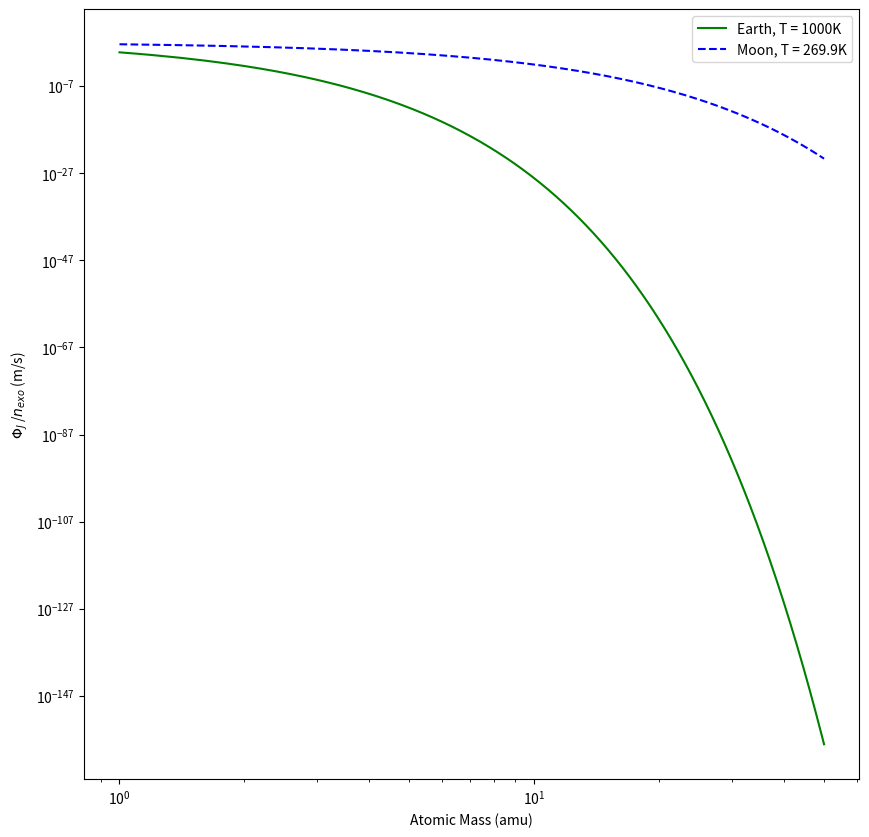

Write the Python code that produced this figure.
# -*- coding: utf-8 -*-
"""
Created on Mon Mar  9 09:57:09 2020

[redacted]
"""

import numpy as np
import matplotlib.pyplot as plt
from scipy import constants as con


#define constants
T_sun = 5778.
R_sun = 6.957e8
AU = 1.49598e11

R_earth = 6.3781e6
M_earth = 5.9722e24


A_moon = 0.12 #Moon albedo
R_moon = 1.727e6
M_moon = 7.342e22

#A function to calculate the escape velocity
def v_esc(M,r):
    return np.sqrt((2*con.gravitational_constant*M)/r)

#This function calculates the equilibrium temperature of a body
def T_eq(T_star,R_star, d, A):
    return T_star*((R_star/(d*AU))**(1/2))*(((1-A)/4)**(1/4))

#Function to calculate the jeans flux / particle number density
#takes Temp in kelvin, molecular mass in amu, and escape velocity in m/s
def jeans(T,m,v):
    #V_0 defined according to equation in lecture notes
    v_0 = np.sqrt((2*con.Boltzmann*T)/(m*con.atomic_mass))
    #define lambda
    lam = v**2/v_0**2
    #calculate flux/number density
    flux = (v_0*(1+lam)*np.exp(-1*lam))/(2*np.sqrt(np.pi))
    
    return flux


#calculate escape velocity for earth
v_earth = v_esc(M_earth, R_earth)

#calulate escape velocity and eq. temp. for moon
v_moon = v_esc(M_moon, R_moon)
T_moon = T_eq(T_sun,R_sun,1,A_moon)

print('Earth:')
print('Escape Velocity:', v_earth, 'm/s')

print('\nMoon:')
print('Escape Velocity:', v_moon, 'm/s')

#Range of molecular masses 
atom_mass = np.arange(1., 50,0.1)

#plotting
fig1 = plt.figure(figsize = (10,10))
ax1 = fig1.add_subplot(111)
ax1.plot(atom_mass,jeans(1000.,atom_mass, v_earth), 'g-', label = 'Earth, T = 1000K')
ax1.plot(atom_mass,jeans(T_moon, atom_mass, v_moon), 'b--', label = 'Moon, T = ' + str(round(T_moon, 1))+'K')
ax1.set_xscale('log')
ax1.set_yscale('log')
plt.xlabel('Atomic Mass (amu)')
plt.ylabel('$\Phi_J$ /$n_{exo}$ (m/s)')
plt.legend()
plt.savefig('jeans_flux.png')
plt.show()